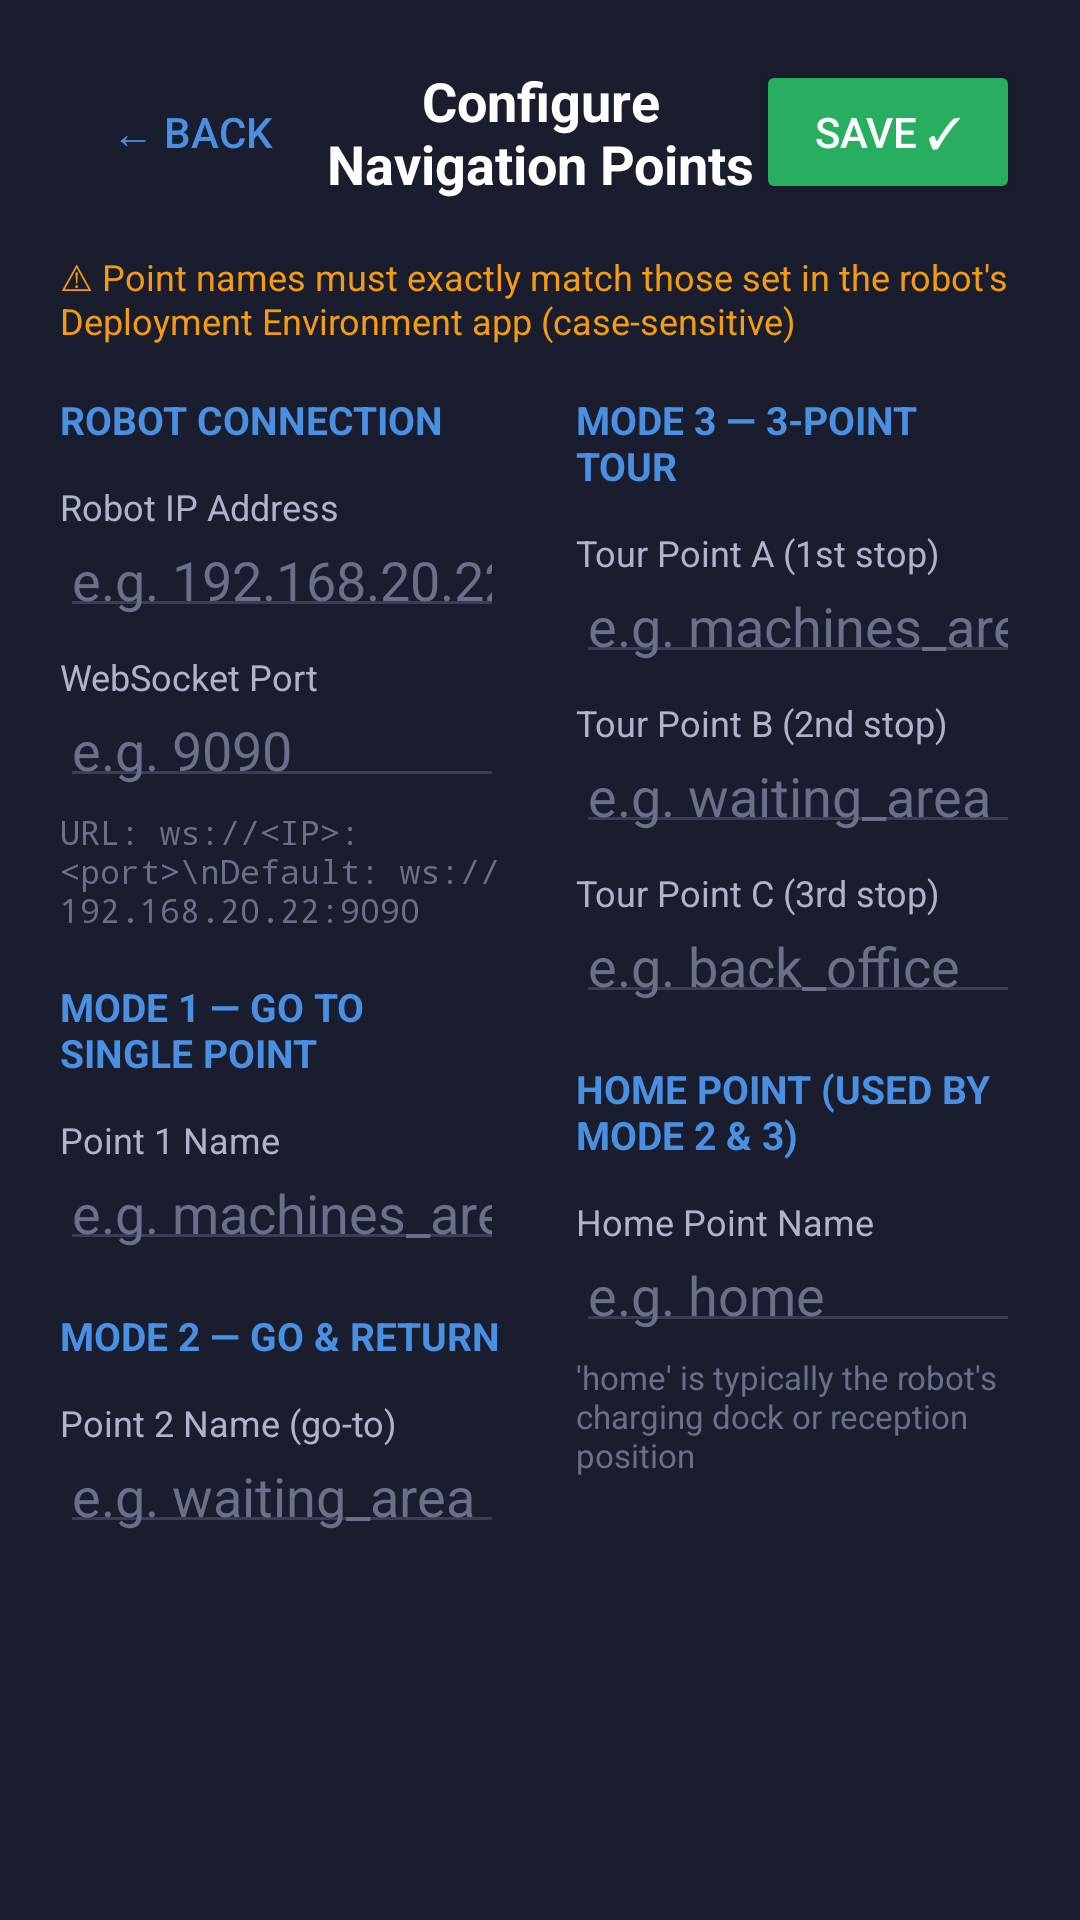

Android layout source for this screen:
<!-- AndroidManifest.xml: application theme Theme.NavLearner -->
<!-- res/layout/activity_settings.xml -->
<?xml version="1.0" encoding="utf-8"?>
<ScrollView xmlns:android="http://schemas.android.com/apk/res/android"
    android:layout_width="match_parent"
    android:layout_height="match_parent"
    android:background="@color/bg_dark">

    <LinearLayout
        android:layout_width="match_parent"
        android:layout_height="wrap_content"
        android:orientation="vertical"
        android:padding="20dp">

        
        <LinearLayout
            android:layout_width="match_parent"
            android:layout_height="wrap_content"
            android:orientation="horizontal"
            android:gravity="center_vertical"
            android:paddingBottom="16dp">

            <Button
                android:id="@+id/btn_back"
                android:layout_width="wrap_content"
                android:layout_height="wrap_content"
                android:text="← Back"
                android:textColor="@color/accent_blue"
                style="?android:attr/borderlessButtonStyle"/>

            <TextView
                android:layout_width="0dp"
                android:layout_height="wrap_content"
                android:layout_weight="1"
                android:text="Configure Navigation Points"
                android:textColor="@color/text_primary"
                android:textSize="18sp"
                android:textStyle="bold"
                android:gravity="center"/>

            <Button
                android:id="@+id/btn_save"
                android:layout_width="wrap_content"
                android:layout_height="wrap_content"
                android:text="Save ✓"
                android:backgroundTint="@color/accent_green"
                android:textColor="@color/text_primary"/>
        </LinearLayout>

        
        <TextView
            android:layout_width="match_parent"
            android:layout_height="wrap_content"
            android:text="⚠ Point names must exactly match those set in the robot's Deployment Environment app (case-sensitive)"
            android:textColor="@color/accent_yellow"
            android:textSize="12sp"
            android:paddingBottom="16dp"/>

        
        <LinearLayout
            android:layout_width="match_parent"
            android:layout_height="wrap_content"
            android:orientation="horizontal">

            
            <LinearLayout
                android:layout_width="0dp"
                android:layout_height="wrap_content"
                android:layout_weight="1"
                android:orientation="vertical"
                android:paddingEnd="12dp">

                <TextView
                    style="@style/SectionHeader"
                    android:text="Robot Connection"/>

                <TextView style="@style/FieldLabel" android:text="Robot IP Address"/>
                <EditText
                    android:id="@+id/et_robot_ip"
                    style="@style/FieldInput"
                    android:hint="e.g. 192.168.20.22"
                    android:inputType="text"/>

                <TextView style="@style/FieldLabel" android:text="WebSocket Port"/>
                <EditText
                    android:id="@+id/et_robot_port"
                    style="@style/FieldInput"
                    android:hint="e.g. 9090"
                    android:inputType="number"/>

                <TextView
                    android:layout_width="match_parent"
                    android:layout_height="wrap_content"
                    android:text="URL: ws://&lt;IP&gt;:&lt;port&gt;\nDefault: ws://192.168.20.22:9090"
                    android:textColor="@color/text_hint"
                    android:textSize="11sp"
                    android:fontFamily="monospace"
                    android:paddingTop="4dp"/>

                
                <TextView
                    style="@style/SectionHeader"
                    android:layout_marginTop="16dp"
                    android:text="Mode 1 — Go to Single Point"/>

                <TextView style="@style/FieldLabel" android:text="Point 1 Name"/>
                <EditText
                    android:id="@+id/et_point1"
                    style="@style/FieldInput"
                    android:hint="e.g. machines_area"/>

                
                <TextView
                    style="@style/SectionHeader"
                    android:layout_marginTop="16dp"
                    android:text="Mode 2 — Go &amp; Return"/>

                <TextView style="@style/FieldLabel" android:text="Point 2 Name (go-to)"/>
                <EditText
                    android:id="@+id/et_point2"
                    style="@style/FieldInput"
                    android:hint="e.g. waiting_area"/>

            </LinearLayout>

            
            <LinearLayout
                android:layout_width="0dp"
                android:layout_height="wrap_content"
                android:layout_weight="1"
                android:orientation="vertical"
                android:paddingStart="12dp">

                
                <TextView
                    style="@style/SectionHeader"
                    android:text="Mode 3 — 3-Point Tour"/>

                <TextView style="@style/FieldLabel" android:text="Tour Point A (1st stop)"/>
                <EditText
                    android:id="@+id/et_tour_a"
                    style="@style/FieldInput"
                    android:hint="e.g. machines_area"/>

                <TextView style="@style/FieldLabel" android:text="Tour Point B (2nd stop)"/>
                <EditText
                    android:id="@+id/et_tour_b"
                    style="@style/FieldInput"
                    android:hint="e.g. waiting_area"/>

                <TextView style="@style/FieldLabel" android:text="Tour Point C (3rd stop)"/>
                <EditText
                    android:id="@+id/et_tour_c"
                    style="@style/FieldInput"
                    android:hint="e.g. back_office"/>

                
                <TextView
                    style="@style/SectionHeader"
                    android:layout_marginTop="16dp"
                    android:text="Home Point (used by Mode 2 &amp; 3)"/>

                <TextView style="@style/FieldLabel" android:text="Home Point Name"/>
                <EditText
                    android:id="@+id/et_home"
                    style="@style/FieldInput"
                    android:hint="e.g. home"/>

                <TextView
                    android:layout_width="match_parent"
                    android:layout_height="wrap_content"
                    android:text="'home' is typically the robot's charging dock or reception position"
                    android:textColor="@color/text_hint"
                    android:textSize="11sp"
                    android:paddingTop="4dp"/>

            </LinearLayout>
        </LinearLayout>

    </LinearLayout>
</ScrollView>
<!-- resources referenced by this layout -->
<resources>
  <color name="accent_blue">#4A90E2</color>
  <color name="accent_green">#27AE60</color>
  <color name="accent_yellow">#F39C12</color>
  <color name="bg_dark">#1A1D2E</color>
  <color name="text_hint">#6B6F8A</color>
  <color name="text_primary">#FFFFFF</color>
  <style name="FieldInput">
          <item name="android:layout_width">match_parent</item>
          <item name="android:layout_height">wrap_content</item>
          <item name="android:textColor">@color/text_primary</item>
          <item name="android:textColorHint">@color/text_hint</item>
          <item name="android:backgroundTint">@color/divider</item>
          <item name="android:paddingVertical">4dp</item>
          <item name="android:singleLine">true</item>
      </style>
  <style name="FieldLabel">
          <item name="android:layout_width">match_parent</item>
          <item name="android:layout_height">wrap_content</item>
          <item name="android:textColor">@color/text_secondary</item>
          <item name="android:textSize">12sp</item>
          <item name="android:paddingTop">8dp</item>
      </style>
  <style name="SectionHeader">
          <item name="android:layout_width">match_parent</item>
          <item name="android:layout_height">wrap_content</item>
          <item name="android:textColor">@color/accent_blue</item>
          <item name="android:textSize">13sp</item>
          <item name="android:textStyle">bold</item>
          <item name="android:textAllCaps">true</item>
          <item name="android:paddingBottom">4dp</item>
      </style>
  <style name="Theme.NavLearner" parent="Theme.MaterialComponents.DayNight.NoActionBar">
          <item name="colorPrimary">@color/accent_blue</item>
          <item name="colorPrimaryDark">@color/bg_dark</item>
          <item name="colorAccent">@color/accent_blue</item>
          <item name="android:windowBackground">@color/bg_dark</item>
          <item name="android:statusBarColor">@color/bg_dark</item>
      </style>
  <color name="divider">#3A3D55</color>
  <color name="text_secondary">#B0B3CC</color>
</resources>
